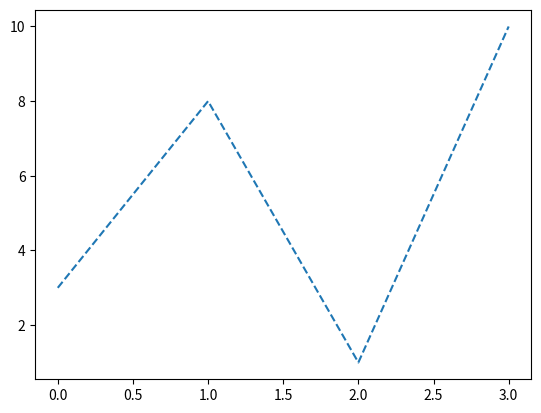

Recreate this plot in Python.
import matplotlib.pyplot as plt
import numpy as np

ypoints = np.array([3, 8, 1, 10])

plt.plot(ypoints, ls = '--')
plt.show()









# 'dashed'	'--'





# Line Styles
# You can choose any of these styles:





# Style	Or
# 'solid' (default)	'-'	
# 'dotted'	':'	
# 'dashed'	'--'	
# 'dashdot'	'-.'	
# 'None'	'' or ' '